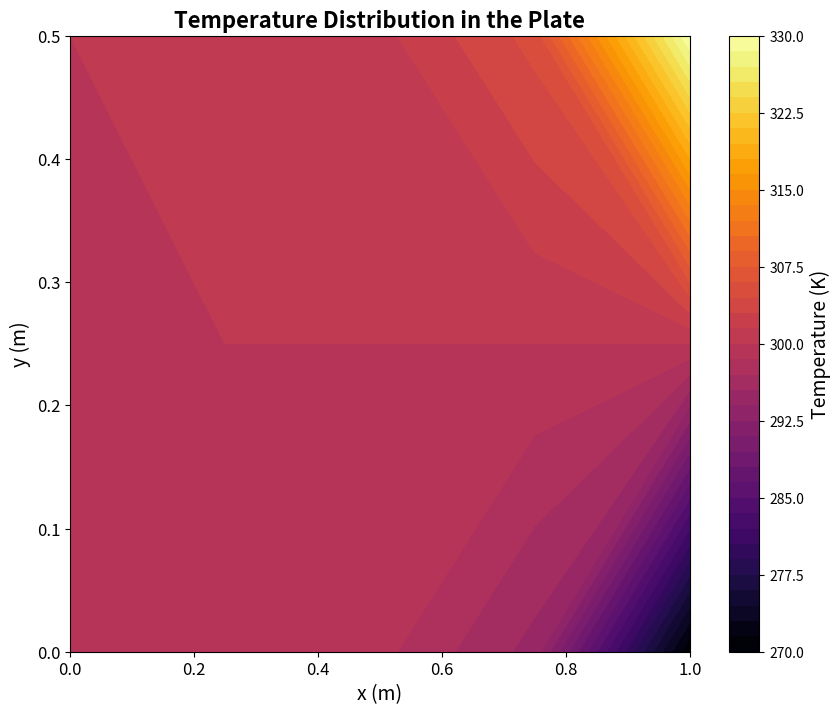

The script that saved this image: (Note: this script raises an exception after producing the figure.)
import numpy as np 
import matplotlib.pyplot as plt 

def cos_term(y,m,b):
    return np.cos((2*m+1)*np.pi*y/b)

def sinh_term(x,m,a,b):
    return np.sinh((2*m+1)*np.pi*x/b)/np.sinh((2*m+1)*np.pi*a/b)

def u(x,y,a,b,N,T0):
    u_sum = 0
    for m in range(N):
        u_sum += (1/((2*m+1)*np.pi)**2)*cos_term(y,m,b)*sinh_term(x,m,a,b)

    u_result = T0*(1 - 0.8 * u_sum)
    
    return u_result

def Plot_contour(X,Y,u_res):
    plt.figure(figsize=(10, 8))
    plt.contourf(X, Y, u_res, levels=50, cmap='inferno')
    cbar = plt.colorbar(label='Temperature (K)')
    cbar.set_label('Temperature (K)', fontsize=14)
    plt.title('Temperature Distribution in the Plate', fontsize=16, fontweight='bold')
    plt.xlabel('x (m)', fontsize=14)
    plt.ylabel('y (m)', fontsize=14)
    plt.tick_params(labelsize=12)
    plt.savefig("plots/contour_analytical.png", dpi=300, bbox_inches='tight')
    plt.close()

def plot_yprofile(x_val,y,a,b,N,T0):
    plt.figure(figsize=(12, 8))
    for x_i in x_val:
        u_xi = u(x_i,y,a,b,N,T0)
        plt.plot(y, u_xi, label=f'x={x_i:.1f} m', linewidth=2.5)
    plt.title('Temperature Profile Along y-axis for Different x Values', fontsize=16, fontweight='bold')
    plt.xlabel('y (m)', fontsize=14)
    plt.grid(alpha=0.3, linewidth=1)
    plt.ylabel('Temperature (K)', fontsize=14)
    plt.legend(fontsize=12, loc='best')
    plt.tick_params(labelsize=12)
    plt.savefig("plots/y_profile.png", dpi=300, bbox_inches='tight')
    plt.close()

def plot_xprofile(y_val,x,a,b,N,T0):
    plt.figure(figsize=(12, 8))
    for y_i in y_val:
        u_yi = u(x,y_i,a,b,N,T0)
        plt.plot(x, u_yi, label=f'y={y_i:.1f} m', linewidth=2.5)
    plt.title('Temperature Profile Along x-axis for Different y Values', fontsize=16, fontweight='bold')
    plt.xlabel('x (m)', fontsize=14)
    plt.grid(alpha=0.3, linewidth=1)
    plt.ylabel('Temperature (K)', fontsize=14)
    plt.legend(fontsize=12, loc='best')
    plt.tick_params(labelsize=12)
    plt.savefig("plots/x_profile.png", dpi=300, bbox_inches='tight')
    plt.close()

N = 50
a = 1
b = 0.5
T0 = 300
x = np.linspace(0, a, 5)
y = np.linspace(0, b, 3)
X, Y = np.meshgrid(x, y)
u_res = u(X, Y, a, b, N, T0)

#debugging print statements
# for i in range(len(x)):
#     for j in range(len(y)):
#         print(f"x: {x[i]:.2f} m, y: {y[j]:.2f} m, u: {u_res[j,i]:.2f} K")

Plot_contour(X,Y,u_res)
x_val = a*np.array([0.1,0.3,0.5,0.7,0.9],dtype=float)
y_val = b*np.array([0.1,0.5,0.9],dtype=float)

plot_yprofile(x_val,y,a,b,N,T0)
plot_xprofile(y_val,x,a,b,N,T0)
